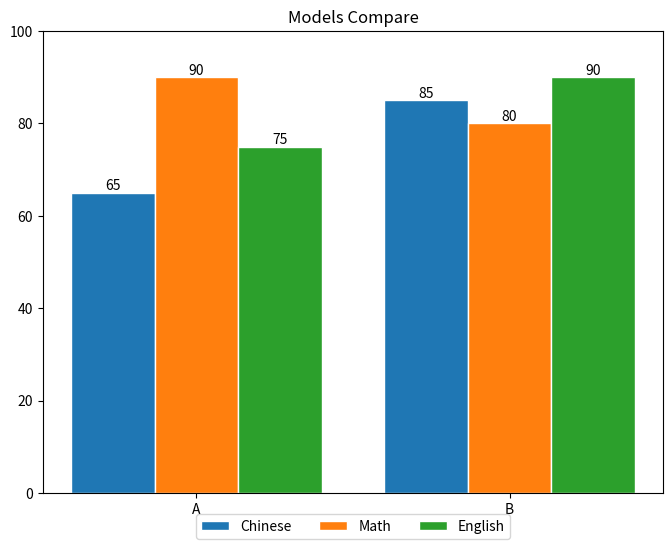

The script that saved this image:
#!/usr/bin/env python3
# -*- coding: utf-8 -*-
"""
Created on Fri Mar  2 09:59:44 2018

[redacted]
"""
"""
https://matplotlib.org/api/pyplot_api.html#matplotlib.pyplot.xticks
https://segmentfault.com/a/1190000004103325
https://zhuanlan.zhihu.com/p/25128216
"""
import matplotlib as mpl
mpl.use('Agg')
import matplotlib.pyplot as plt
import numpy as np

names = ['A', 'B'] # 姓名
subjects = ['Chinese', 'Math', 'English'] # 科目
scores = [[65, 90, 75], [85, 80, 90]] # 成绩

def draw_multibar(name, subjects, value):
    font_size = 10 # 字体大小
    fig_size = (8, 6) # 图表大小
    size = len(names)
    n = len(subjects)
    x = np.arange(size)
    
    total_width = 0.8
    width = total_width/n
    
    # 设置柱形图宽度
    x = x - (total_width - width) / 2
    # 更新字体大小
    mpl.rcParams['font.size'] = font_size
    # 更新图表大小
    mpl.rcParams['figure.figsize'] = fig_size
    # X轴标题
    index = np.arange(len(name))
    plt.xticks(index , name)
    # Y轴范围
    plt.ylim(ymax=100, ymin=0)

    # 绘制
    value = np.array(value)
    for i in range(n):
        rects1 = plt.bar(x+i*width, value[:,i],  width=width, label=subjects[i])
        add_labels(rects1)
    #rects2 = plt.bar(x+width, value[:,1],  width=width, label=subjects[1])
   # add_labels(rects2)
    #rects3 = plt.bar(x+2*width, value[:,2],  width=width, label=subjects[2])
   # add_labels(rects3)
    # 图表标题
    plt.title('Models Compare')
    # 图例显示在图表下方
    plt.legend(loc='upper center', bbox_to_anchor=(0.5, -0.03), fancybox=True, ncol=5)
    
    # 图表输出到本地
    #plt.savefig('scores_par.png')

# 添加数据标签
def add_labels(rects):
    for rect in rects:
        height = rect.get_height()
        plt.text(rect.get_x() + rect.get_width() / 2, height, height, ha='center', va='bottom')
        # 柱形图边缘用白色填充，纯粹为了美观
        rect.set_edgecolor('white')



draw_multibar(names,subjects, scores)